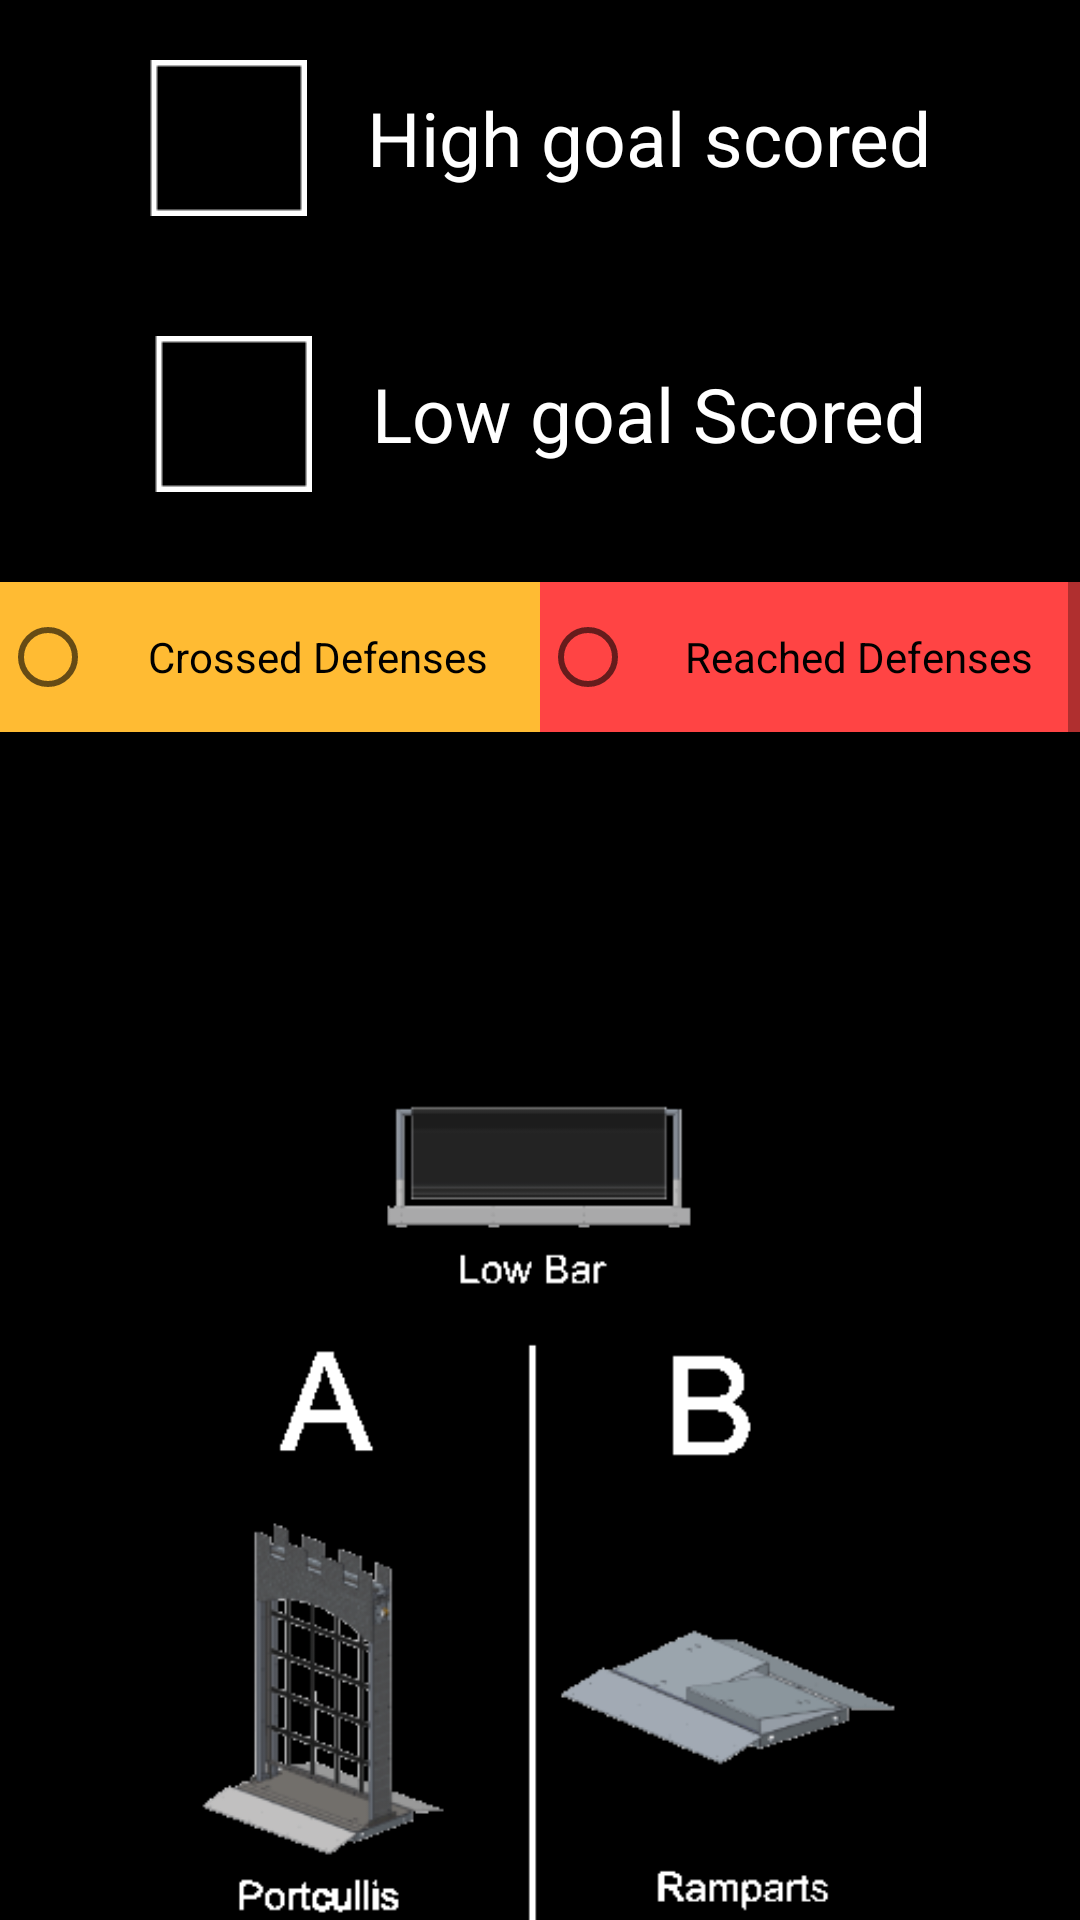

Android layout source for this screen:
<!-- AndroidManifest.xml: application theme AppTheme -->
<!-- res/layout/fragment_auto.xml -->
<ScrollView
    xmlns:android="http://schemas.android.com/apk/res/android"
    xmlns:tools="http://schemas.android.com/tools"
    android:layout_width="match_parent"
    android:layout_height="match_parent"
    android:fillViewport="true">
    <LinearLayout
        android:layout_width="fill_parent"
        android:layout_height="fill_parent"
        android:orientation="vertical"
        android:background="@android:color/black">

        <CheckBox
        android:layout_width="wrap_content"
        android:layout_height="wrap_content"
        android:text="High goal scored"
        android:id="@+id/chkAutoHigh"
        android:textColor="#ffffff"
        android:button="@drawable/box"
        android:textSize="25sp"
        android:paddingLeft="20dp"
        android:layout_below="@+id/chkAutoDef"
        android:layout_alignLeft="@+id/chkAutoDef"
        android:layout_alignStart="@+id/chkAutoDef"
        android:layout_marginBottom="40dp"
        android:layout_gravity="center_horizontal"
            android:layout_marginTop="20dp" />

        <CheckBox
            android:layout_width="wrap_content"
            android:layout_height="wrap_content"
            android:text="Low goal Scored"
            android:id="@+id/chkAutoLow"
            android:textColor="#ffffff"
            android:button="@drawable/box"
            android:textSize="25sp"
            android:checked="false"
            android:paddingLeft="20dp"
            android:layout_below="@+id/chkAutoHigh"
            android:layout_alignLeft="@+id/chkAutoHigh"
            android:layout_alignStart="@+id/chkAutoHigh"
            android:layout_marginBottom="30dp"
            android:layout_gravity="center_horizontal" />
        <RadioGroup
            android:layout_width="match_parent"
            android:layout_height="wrap_content"
            android:layout_gravity="center_vertical"
            android:layout_marginBottom="10dp"
            android:baselineAligned="false"
            android:orientation="horizontal">

            <RadioButton
                android:id="@+id/radOrg"
                android:layout_width="match_parent"
                android:layout_height="50sp"
                android:layout_weight="1"
                android:background="@android:color/holo_orange_light"
                android:gravity="center"
                android:text="Crossed Defenses"
                android:textColor="@android:color/black"
                android:checked="false" />

            <RadioButton
                android:id="@+id/radRed"
                android:layout_width="match_parent"
                android:layout_height="50sp"
                android:layout_weight="1"
                android:background="@android:color/holo_red_light"
                android:gravity="center"
                android:text="Reached Defenses"
                android:textColor="@android:color/black"
                android:checked="false" />
        </RadioGroup>

        <ImageView
            android:layout_width="800dp"
            android:layout_height="800dp"
            android:id="@+id/imageView"
            android:src="@drawable/def"
            android:layout_below="@+id/chkMt"
            android:layout_centerHorizontal="true"
            android:paddingBottom="20dp"
            android:layout_marginTop="100dp"
            android:layout_gravity="center_horizontal" />
    </LinearLayout>
</ScrollView>
<!-- resources referenced by this layout -->
<resources>
  <!-- drawable box (drawable) -->
  <?xml version="1.0" encoding="utf-8"?>
  <selector xmlns:android="http://schemas.android.com/apk/res/android">
      <item android:drawable="@drawable/chk" android:state_checked="true" android:state_focused="false"></item>
      <item android:drawable="@drawable/chk" android:state_checked="true" android:state_focused="true"></item>
      <item android:drawable="@drawable/unchk" android:state_checked="false" android:state_focused="false"></item>
      <item android:drawable="@drawable/unchk" android:state_checked="false" android:state_focused="true"></item>
  </selector>
  <!-- drawable def: png bitmap (drawable, 102351 bytes) -->
  <style name="AppTheme" parent="Theme.AppCompat.Light.NoActionBar">
          
          <item name="colorPrimary">@color/colorPrimary</item>
          <item name="colorPrimaryDark">@color/colorPrimaryDark</item>
          <item name="colorAccent">@color/colorAccent</item>
      </style>
  <!-- drawable chk: png bitmap (drawable, 667 bytes) -->
  <!-- drawable unchk: png bitmap (drawable, 218 bytes) -->
  <color name="colorPrimary">#BF0000</color>
  <color name="colorPrimaryDark">#B71C1C</color>
  <color name="colorAccent">#FF7F00</color>
</resources>
